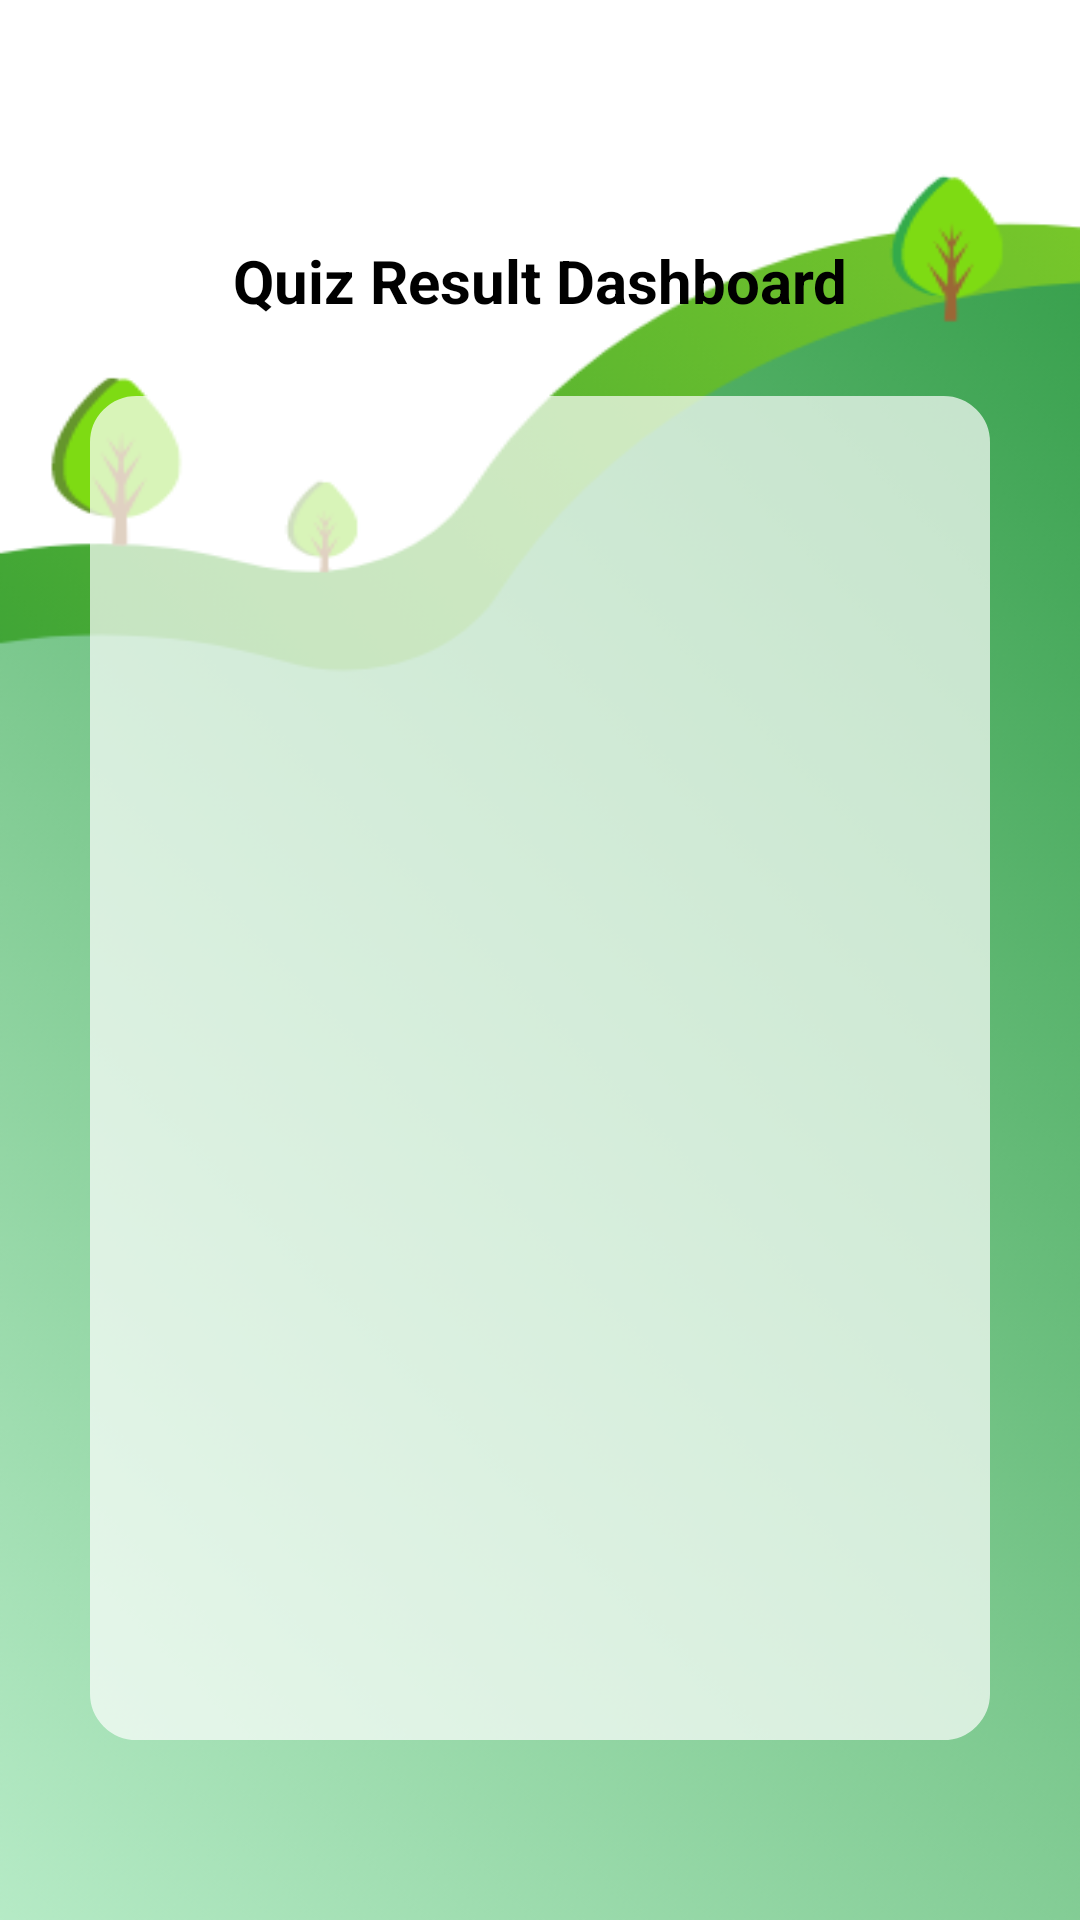

Here is an Android app screen rendered from its layout file. Give the layout XML and the strings, colors and styles it references.
<!-- AndroidManifest.xml: application theme Theme.RecycleApplication -->
<!-- res/layout/activity_quiz_result_dashboard.xml -->
<?xml version="1.0" encoding="utf-8"?>
<androidx.constraintlayout.widget.ConstraintLayout xmlns:android="http://schemas.android.com/apk/res/android"
    xmlns:app="http://schemas.android.com/apk/res-auto"
    xmlns:tools="http://schemas.android.com/tools"
    android:layout_width="match_parent"
    android:layout_height="match_parent"
    android:background="@drawable/background3"
    tools:context=".activity.QuizResultDashboardActivity">

    <TextView
        android:id="@+id/title"
        android:layout_width="wrap_content"
        android:layout_height="wrap_content"
        android:layout_marginTop="80dp"
        android:text="Quiz Result Dashboard"
        android:textColor="@color/black"
        android:textSize="20sp"
        android:textStyle="bold"
        app:layout_constraintLeft_toLeftOf="parent"
        app:layout_constraintRight_toRightOf="parent"
        app:layout_constraintTop_toTopOf="parent" />

    <LinearLayout
        android:id="@+id/background"
        android:layout_width="match_parent"
        android:layout_height="0dp"
        android:layout_marginLeft="30dp"
        android:layout_marginTop="25dp"
        android:layout_marginRight="30dp"
        android:layout_marginBottom="60dp"
        android:alpha="0.7"
        android:background="@drawable/profile_background"
        android:orientation="vertical"
        app:layout_constraintBottom_toBottomOf="parent"
        app:layout_constraintTop_toBottomOf="@id/title" />

    <ScrollView
        android:id="@+id/scroll_view"
        android:layout_width="match_parent"
        android:layout_height="0dp"
        android:layout_marginLeft="30dp"
        android:layout_marginTop="25dp"
        android:layout_marginRight="30dp"
        android:layout_marginBottom="60dp"
        app:layout_constraintBottom_toBottomOf="parent"
        app:layout_constraintTop_toBottomOf="@id/title">

        <LinearLayout
            android:id="@+id/quiz_list"
            android:layout_width="match_parent"
            android:layout_height="match_parent"
            android:orientation="vertical" />

    </ScrollView>

</androidx.constraintlayout.widget.ConstraintLayout>
<!-- resources referenced by this layout -->
<resources>
  <color name="black">#FF000000</color>
  <!-- drawable background3: png bitmap (drawable-v24, 122443 bytes) -->
  <!-- drawable profile_background (drawable) -->
  <shape
      xmlns:android="http://schemas.android.com/apk/res/android">
      <stroke
          android:width="1dp"
          android:color="@color/white"/>
  
      <solid android:color="@color/white" />
  
      <corners
          android:radius="15dp" />
  
  </shape>
  <style name="Theme.RecycleApplication" parent="Theme.MaterialComponents.DayNight.NoActionBar">
          
          <item name="colorPrimary">#20B034</item>
          <item name="colorPrimaryVariant">#5AE86E</item>
          <item name="colorOnPrimary">@color/white</item>
          
          <item name="colorSecondary">@color/teal_200</item>
          <item name="colorSecondaryVariant">@color/teal_700</item>
          <item name="colorOnSecondary">@color/black</item>
          
          <item name="android:statusBarColor" tools:targetApi="l">?attr/colorPrimaryVariant</item>
          
      </style>
  <color name="white">#FFFFFFFF</color>
  <color name="teal_200">#FF03DAC5</color>
  <color name="teal_700">#FF018786</color>
</resources>
